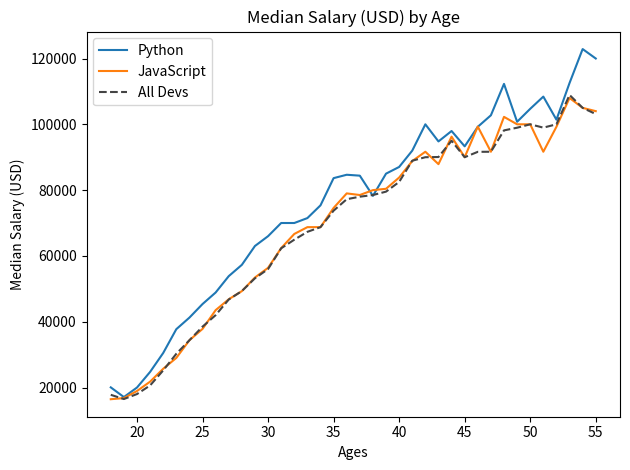

Write Python code to recreate this figure.

from matplotlib import pyplot as plt

ages_x = [18, 19, 20, 21, 22, 23, 24, 25, 26, 27, 28, 29, 30, 31, 32, 33, 34, 35,
          36, 37, 38, 39, 40, 41, 42, 43, 44, 45, 46, 47, 48, 49, 50, 51, 52, 53, 54, 55]

py_dev_y = [20046, 17100, 20000, 24744, 30500, 37732, 41247, 45372, 48876, 53850, 57287, 63016, 65998, 70003, 70000, 71496, 75370, 83640, 84666,
            84392, 78254, 85000, 87038, 91991, 100000, 94796, 97962, 93302, 99240, 102736, 112285, 100771, 104708, 108423, 101407, 112542, 122870, 120000]
plt.plot(ages_x, py_dev_y, label='Python')

js_dev_y = [16446, 16791, 18942, 21780, 25704, 29000, 34372, 37810, 43515, 46823, 49293, 53437, 56373, 62375, 66674, 68745, 68746, 74583, 79000,
            78508, 79996, 80403, 83820, 88833, 91660, 87892, 96243, 90000, 99313, 91660, 102264, 100000, 100000, 91660, 99240, 108000, 105000, 104000]
plt.plot(ages_x, js_dev_y, label='JavaScript')

dev_y = [17784, 16500, 18012, 20628, 25206, 30252, 34368, 38496, 42000, 46752, 49320, 53200, 56000, 62316, 64928, 67317, 68748, 73752, 77232,
         78000, 78508, 79536, 82488, 88935, 90000, 90056, 95000, 90000, 91633, 91660, 98150, 98964, 100000, 98988, 100000, 108923, 105000, 103117]
plt.plot(ages_x, dev_y, color='#444444', linestyle='--', label='All Devs')

plt.xlabel('Ages')
plt.ylabel('Median Salary (USD)')
plt.title('Median Salary (USD) by Age')

plt.legend()

plt.tight_layout()

plt.show()
